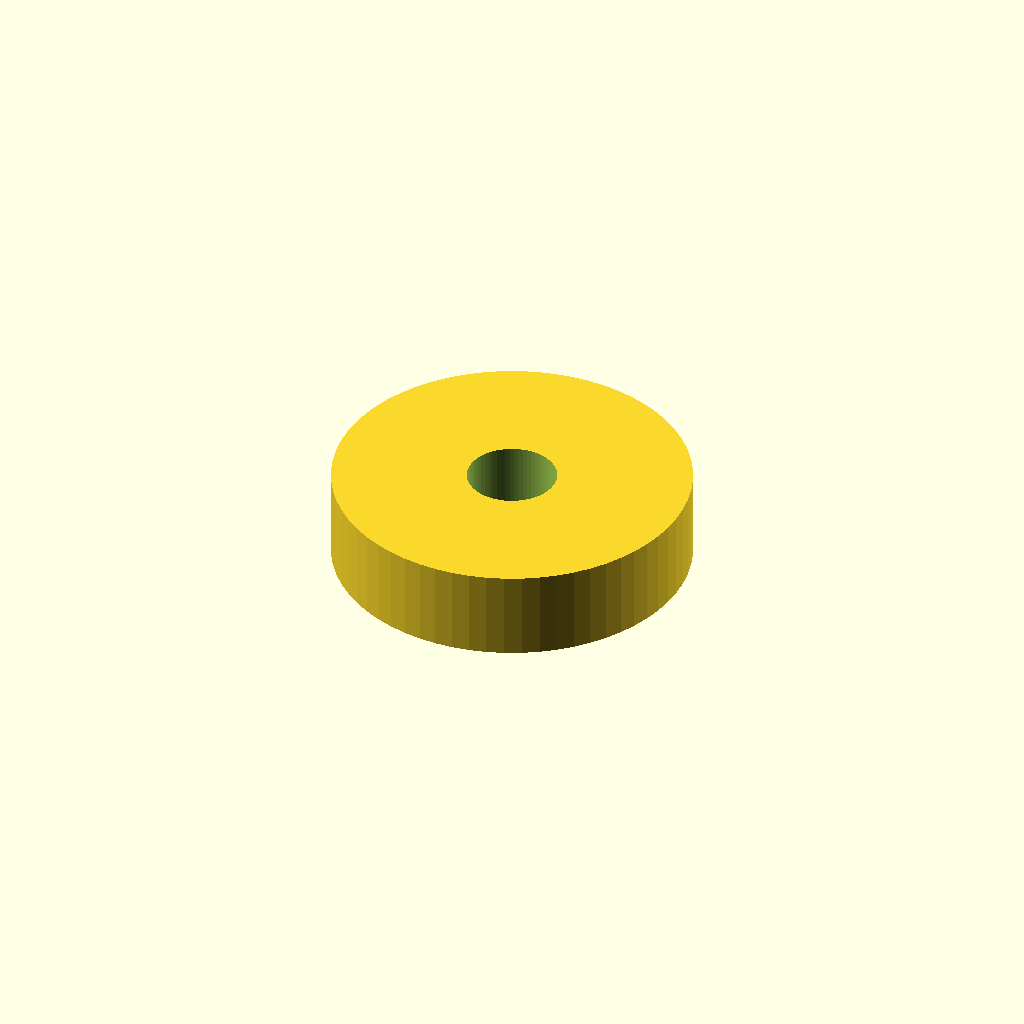
Cell 1 — every parameter at its default value.
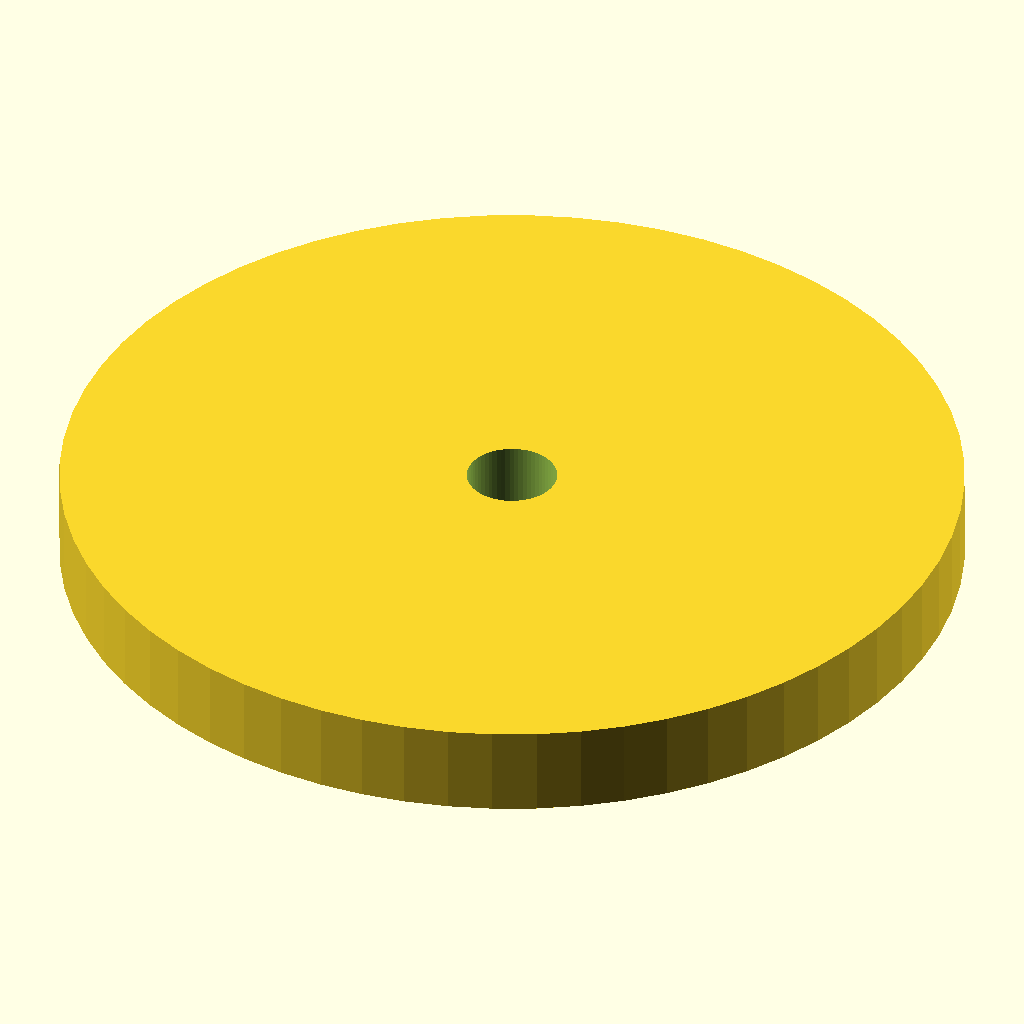
Cell 2: the same model with diameter = 60.
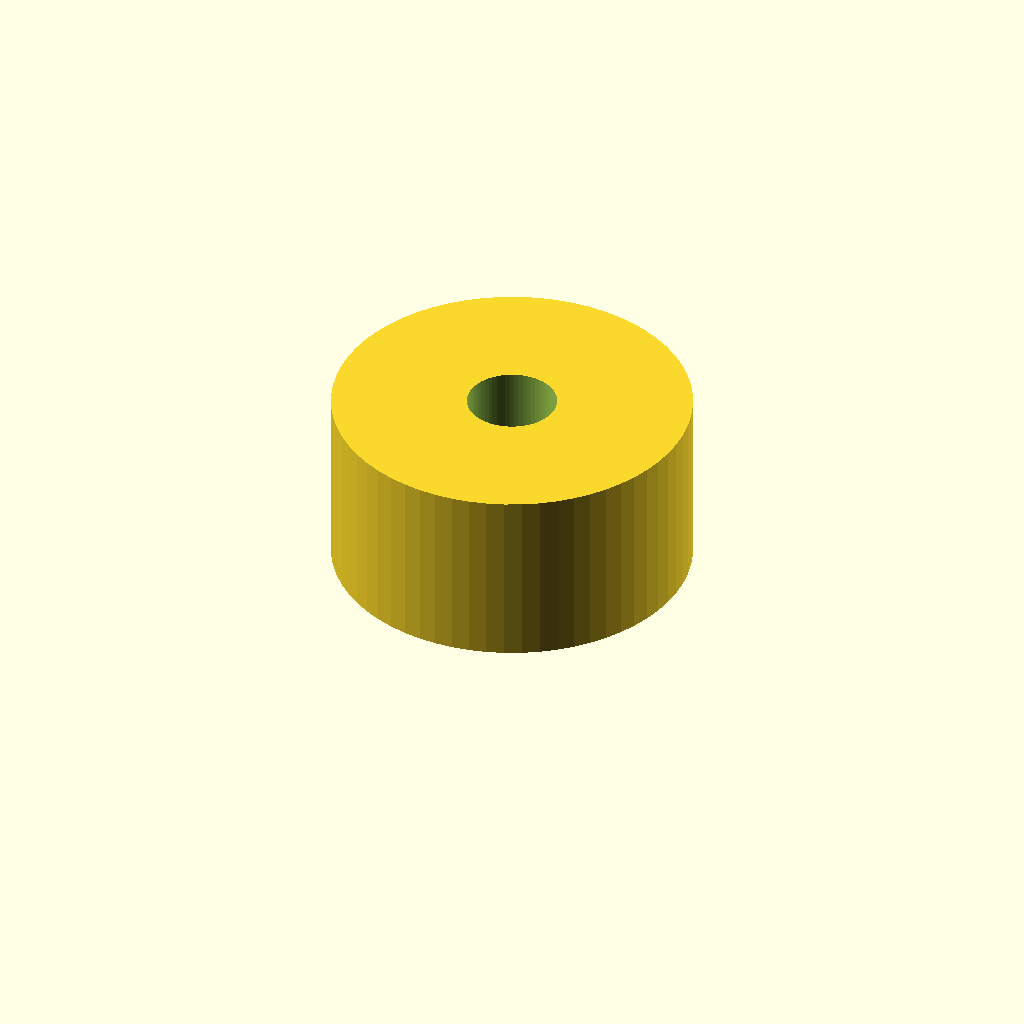
Cell 3: the same model with thickness = 12.
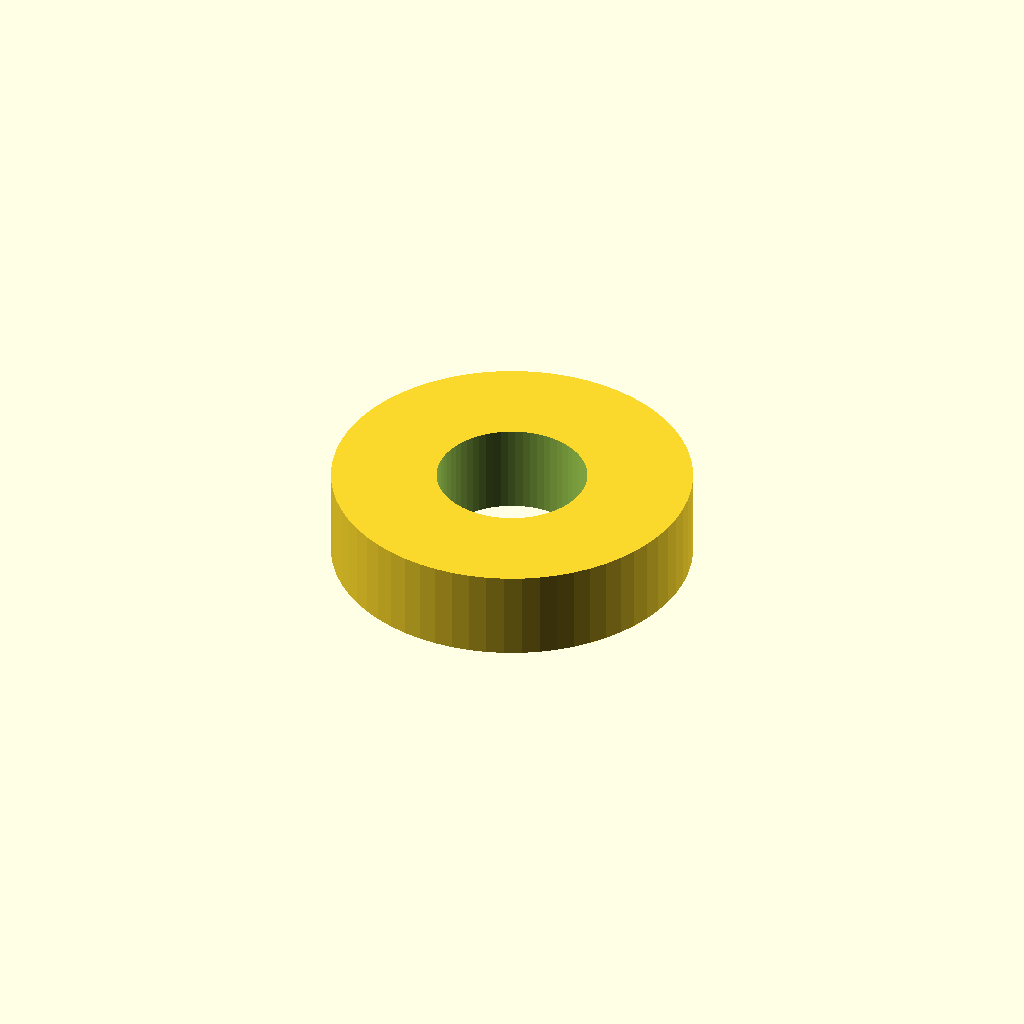
Cell 4: the same model with bore = 10.
One fixed orthographic camera (rotation 55°, 0°, 25°; colour scheme Cornfield) for every cell.
The OpenSCAD source (custom-edition/samples/customizer-spacer.scad):
// SPDX-License-Identifier: AGPL-3.0-or-later
/* [Afmetingen] */
// Buitendiameter
diameter = 24; // [12:1:60]
// Dikte
thickness = 6; // [1:0.5:12]
// Gatdiameter
bore = 6; // [2:1:10]
/* [Hidden] */
$fn = 64;
difference() {
    cylinder(d=diameter, h=thickness);
    translate([0, 0, -1]) cylinder(d=bore, h=thickness+2);
}
Customizer parameters (derived from the source; name, type, default, range or options):
diameter: number, default 24, range 12 to 60, step 1
thickness: number, default 6, range 1 to 12, step 0.5
bore: number, default 6, range 2 to 10, step 1
